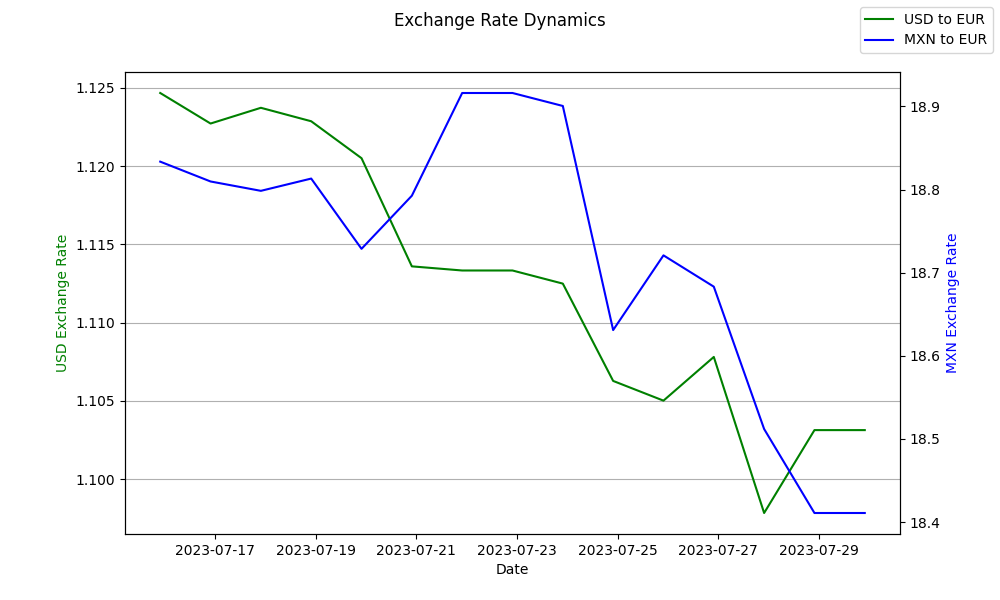

Source data for this figure (header and first rows):
USD, MXN
1.125, 18.83
1.123, 18.81
1.124, 18.8
1.123, 18.81
1.121, 18.73
1.114, 18.79
1.113, 18.92
1.113, 18.92
1.112, 18.9
1.106, 18.63
1.105, 18.72
1.108, 18.68
1.098, 18.51
1.103, 18.41
1.103, 18.41
